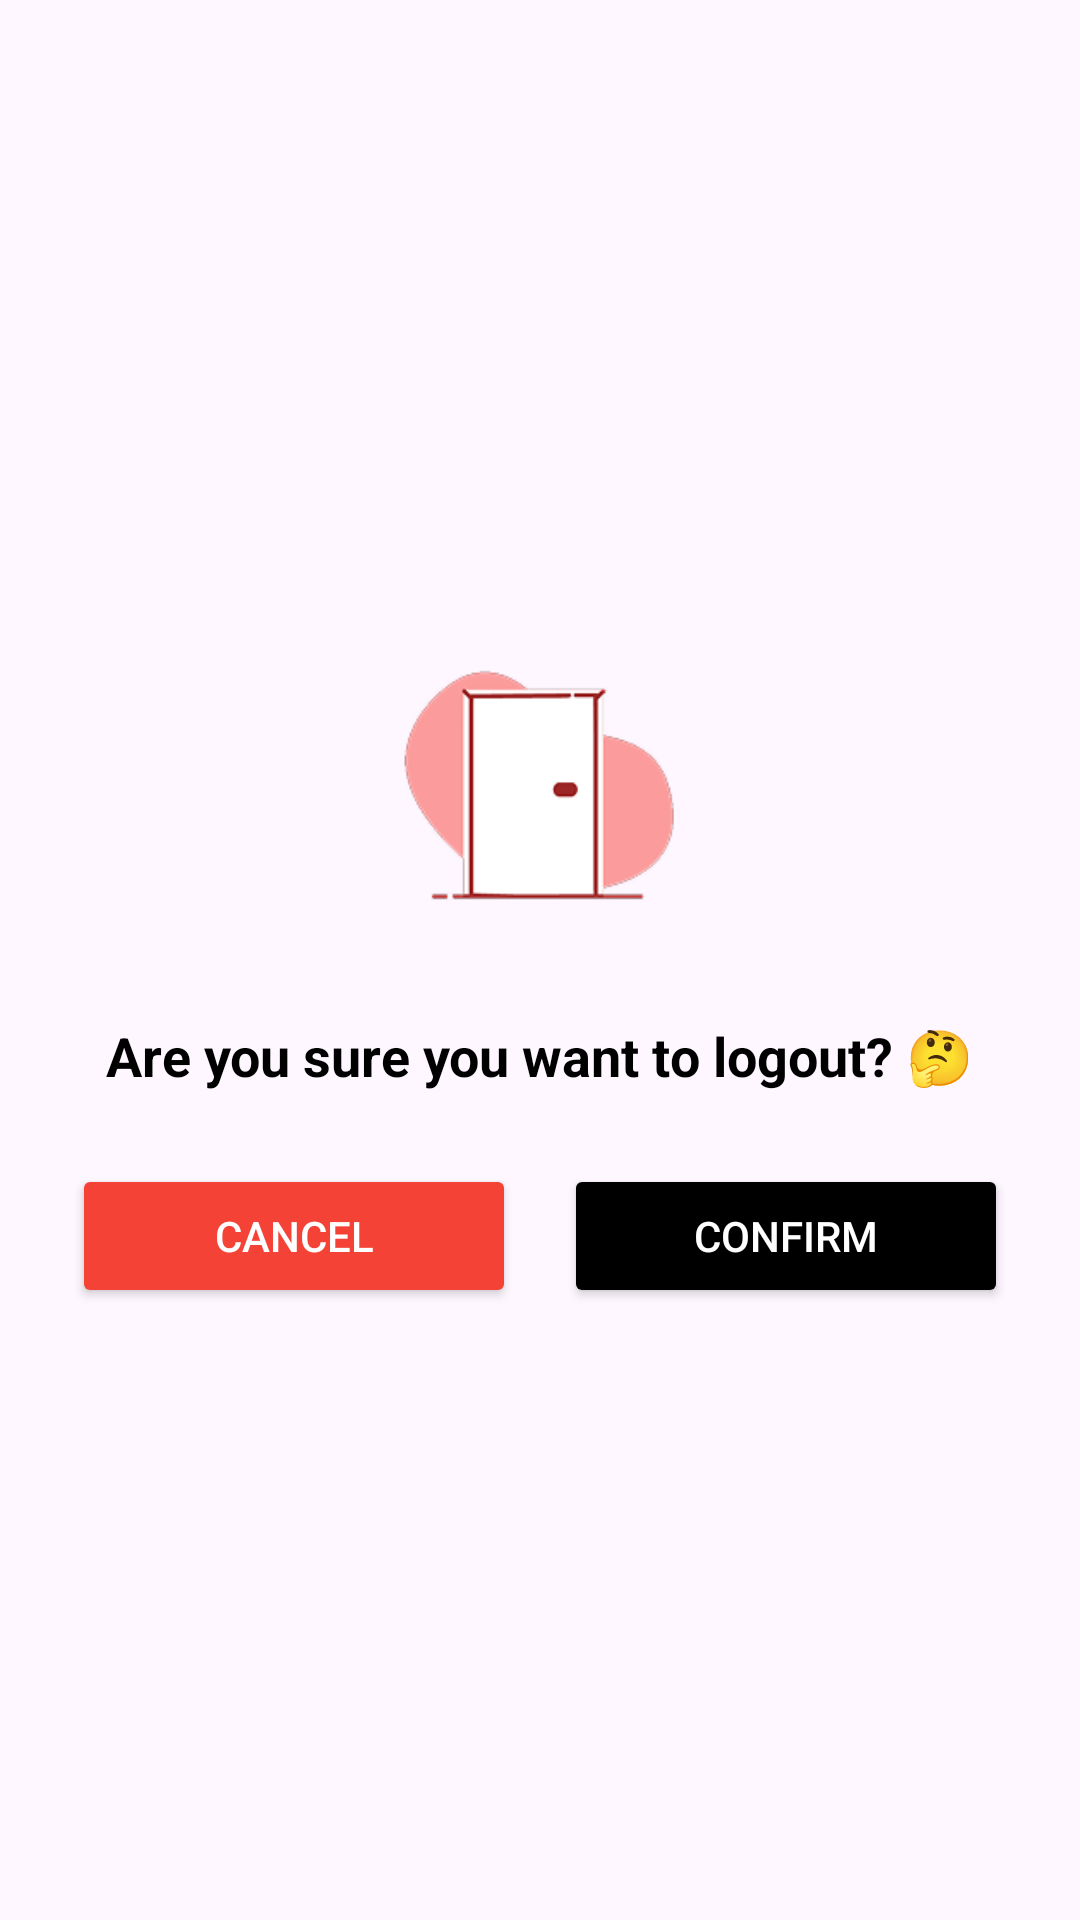

Layout XML and referenced resources for this Android screen:
<!-- AndroidManifest.xml: application theme Theme.BengkelGo -->
<!-- res/layout/dialog_logout_confirmation.xml -->
<?xml version="1.0" encoding="utf-8"?>
<LinearLayout xmlns:android="http://schemas.android.com/apk/res/android"
    android:layout_width="match_parent"
    android:layout_height="wrap_content"
    android:orientation="vertical"
    android:gravity="center"
    android:padding="24dp"
    android:background="@drawable/rounded_dialog_background">

    <ImageView
        android:layout_width="120dp"
        android:layout_height="120dp"
        android:src="@drawable/pintulogout" android:layout_marginBottom="16dp"
        android:contentDescription="Logout Icon" />

    <TextView
        android:layout_width="wrap_content"
        android:layout_height="wrap_content"
        android:text="Are you sure you want to logout? 🤔"
        android:textColor="@android:color/black"
        android:textSize="18sp"
        android:textStyle="bold"
        android:textAlignment="center"
        android:layout_marginBottom="24dp" />

    <LinearLayout
        android:layout_width="match_parent"
        android:layout_height="wrap_content"
        android:orientation="horizontal"
        android:weightSum="2">

        <Button
            android:id="@+id/btnCancelLogout"
            android:layout_width="0dp"
            android:layout_height="wrap_content"
            android:layout_weight="1"
            android:text="Cancel"
            android:textColor="@android:color/white"
            android:backgroundTint="@color/colorPrimary"
            android:layout_marginEnd="8dp" />

        <Button
            android:id="@+id/btnConfirmLogout"
            android:layout_width="0dp"
            android:layout_height="wrap_content"
            android:layout_weight="1"
            android:text="Confirm"
            android:textColor="@android:color/white"
            android:backgroundTint="@android:color/black"
            android:layout_marginStart="8dp" />
    </LinearLayout>

</LinearLayout>
<!-- resources referenced by this layout -->
<resources>
  <color name="colorPrimary">#F44336</color>
  <!-- drawable pintulogout: png bitmap (drawable, 6977 bytes) -->
  <style name="Theme.BengkelGo" parent="Base.Theme.BengkelGo" />
  <style name="Base.Theme.BengkelGo" parent="Theme.Material3.DayNight.NoActionBar">
          
          <item name="colorPrimary">@color/colorPrimary</item>
          <item name="colorPrimaryDark">@color/colorPrimaryDark</item>
          <item name="colorAccent">@color/colorAccent</item>
          
          <item name="colorPrimaryContainer">@color/colorPrimary</item>
          <item name="colorOnPrimary">@android:color/white</item>
          <item name="colorOnPrimaryContainer">@android:color/white</item>
      </style>
  <color name="colorPrimaryDark">#D32F2F</color>
  <color name="colorAccent">#F44336</color>
</resources>
